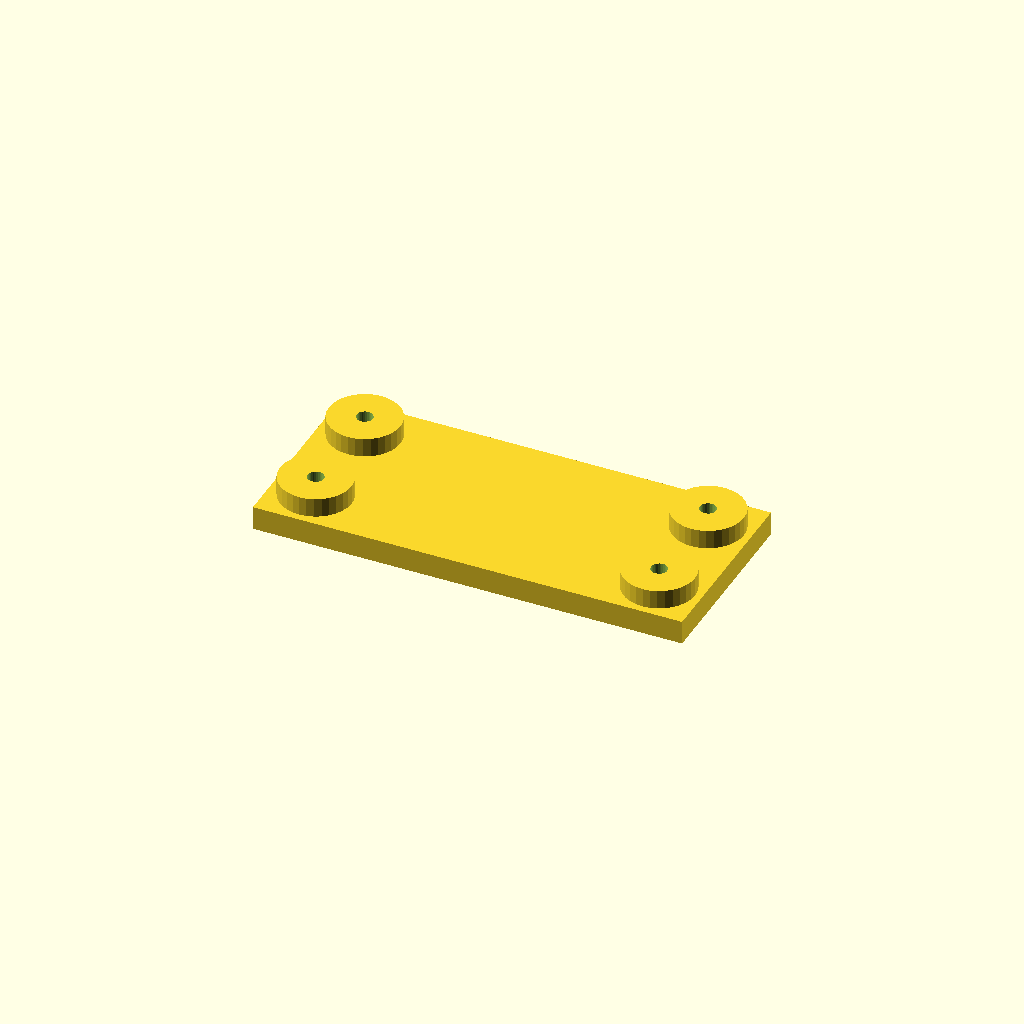
Cell 1: rendered with the file's own defaults.
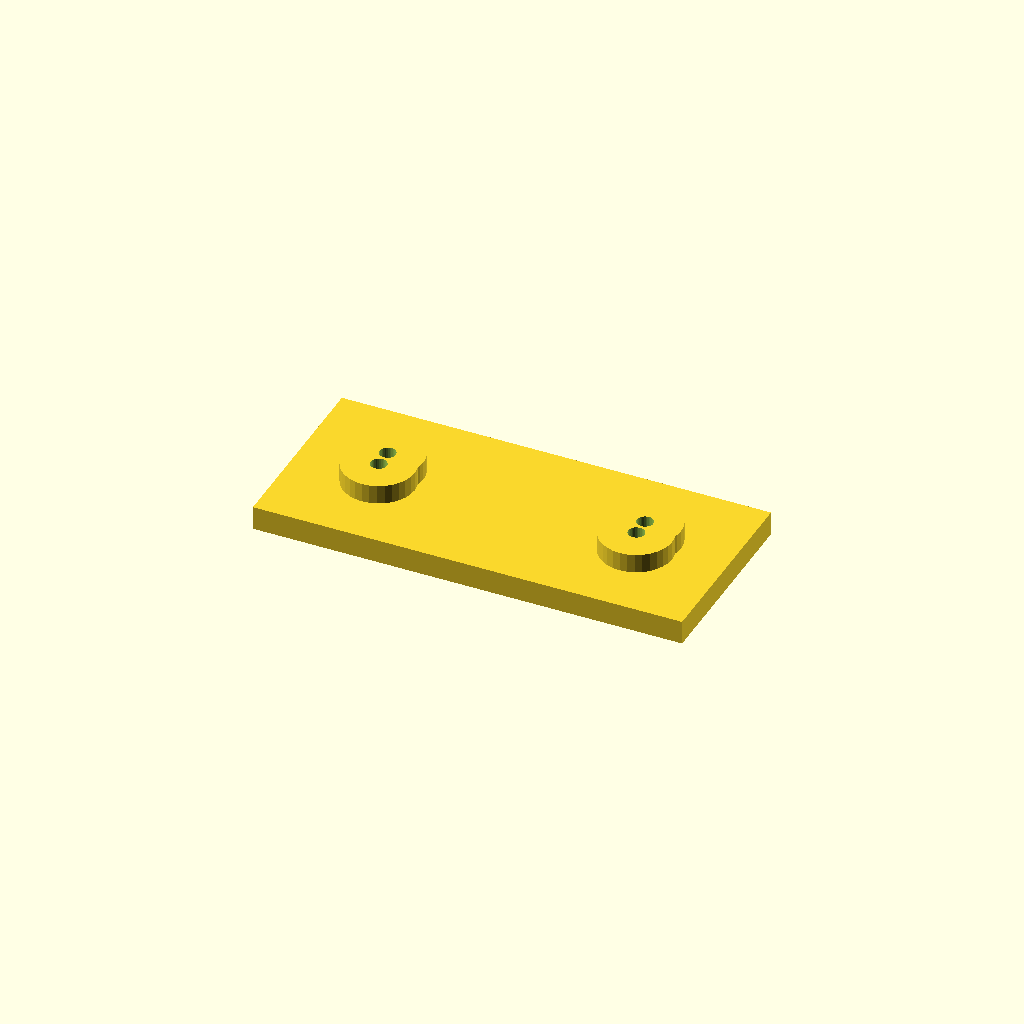
Cell 2: the same model with edge = 36.
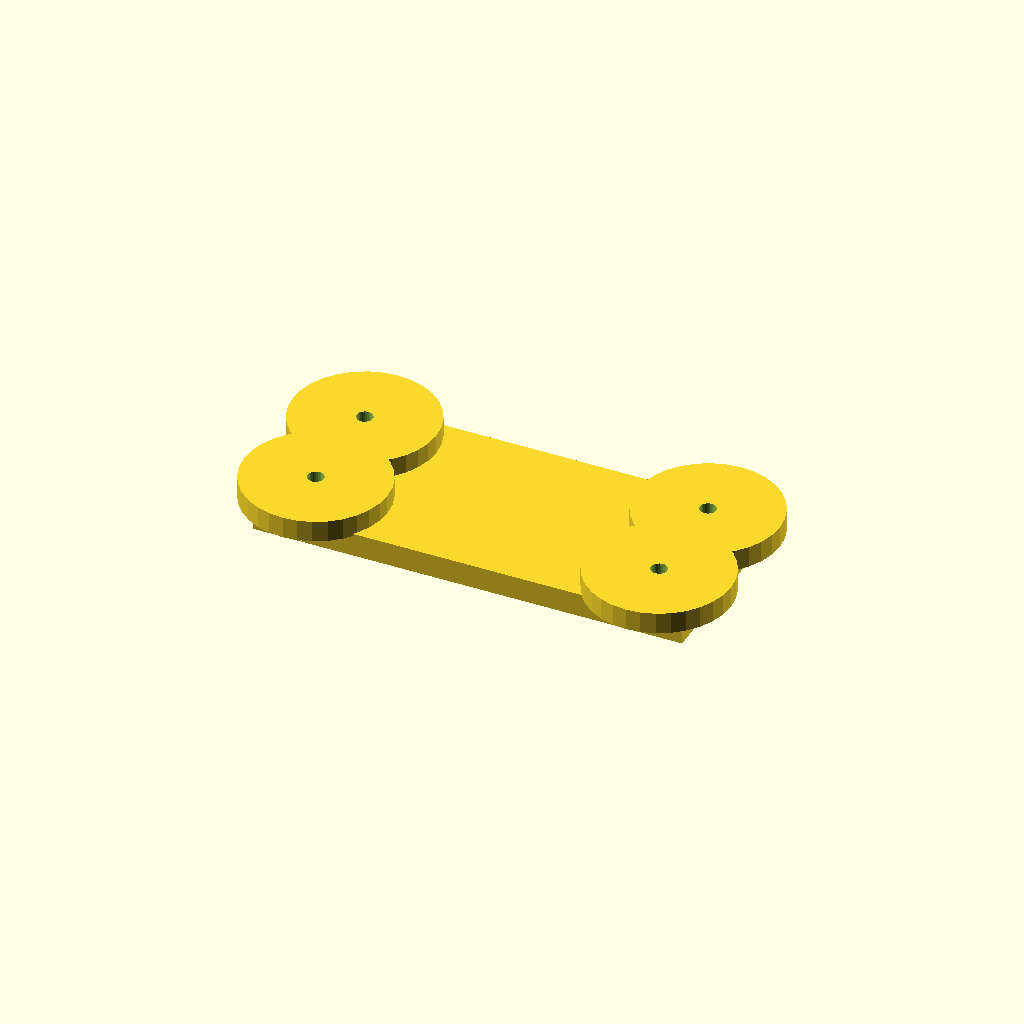
Cell 3: the same model with boss_d = 60.
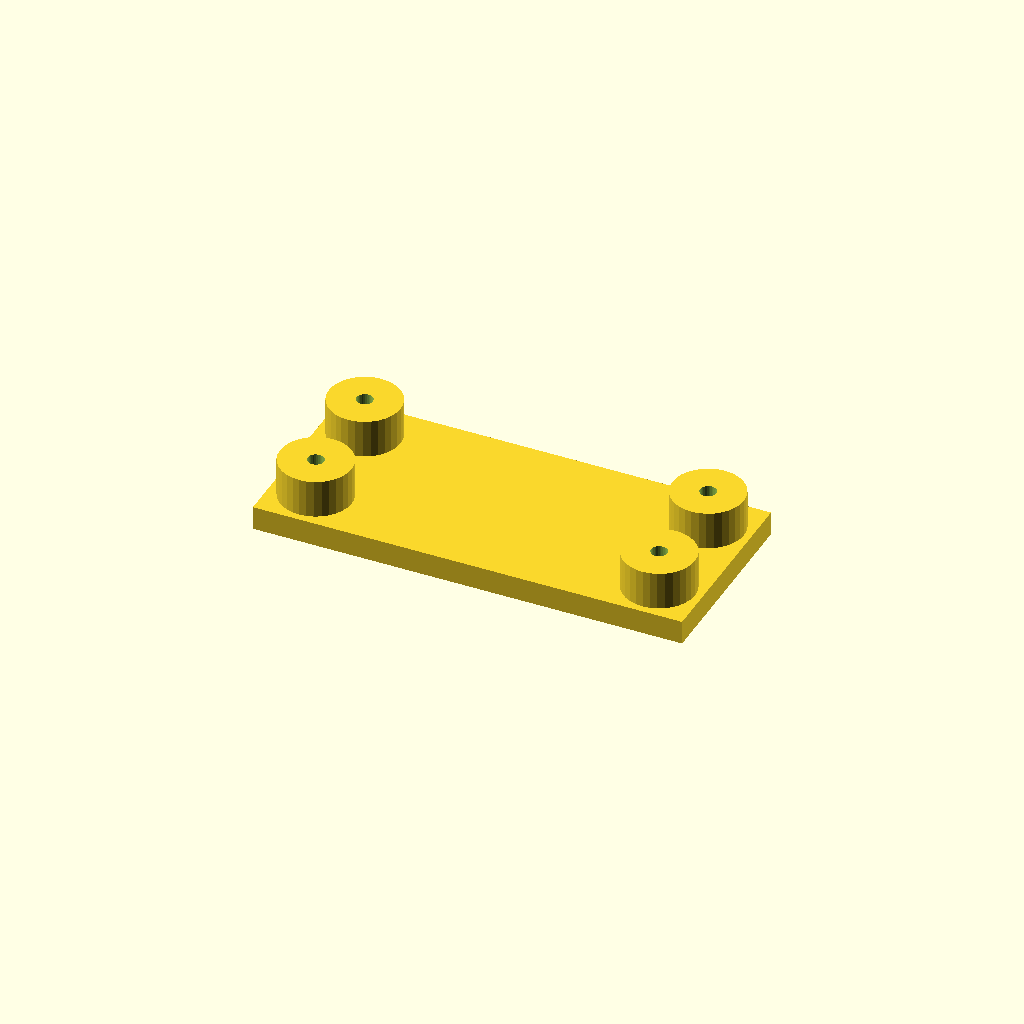
Cell 4: boss_h = 16 (everything else at default).
All cells are drawn from one camera (rotation 55°, 0°, 25°, orthographic, colour scheme Cornfield), so only the parameter changes between them.
Source of the model, data/previews/families_v9/scad/anchorpads.scad:
$fn = 32;
// ----------------------------------------------------------------------
// Anchor pads 180 x 80 x 18
// four corner bosses with anchor holes
// ----------------------------------------------------------------------

// --- parameters (mm) ---
plate = [180, 80, 10];  // base plate size (x, y, z)
pads = 4;               // boss count, one per corner
edge = 18;              // boss centre offset from the plate edge
boss_d = 30;            // boss diameter
boss_h = 8;             // boss height above the base plate
bore_d = 6.6;           // nominal hole diameter from the drawing
print_allowance = 0.2;  // clearance added for printing

// --- derived feature positions (mm) ---
hole_d = bore_d + print_allowance;  // = 6.8   hole diameter as printed
height = plate[2] + boss_h;         // = 18   overall height of the part
corner_x = plate[0] / 2 - edge;     // = 72   boss centre X
corner_y = plate[1] / 2 - edge;     // = 22   boss centre Y
feature_centers = [
  [corner_x, corner_y],
  [-corner_x, corner_y],
  [-corner_x, -corner_y],
  [corner_x, -corner_y]
];   // boss centres, anchor holes are drilled there

// base plate, four bosses standing on it, anchor holes all the way through
difference() {
  union() {
    cube(plate, center = true);
    for (centre = feature_centers)
      translate([centre[0], centre[1], plate[2] / 2 - 1])
        cylinder(d = boss_d, h = boss_h + 1);
  }
  for (centre = feature_centers)
    translate([centre[0], centre[1], -height])
      cylinder(d = hole_d, h = 2 * height + 2);  // through boss and plate
}
Parameter table extracted from the source (name, type, default, range or options):
plate: vector, default [180, 80, 10]
pads: number, default 4
edge: number, default 18
boss_d: number, default 30
boss_h: number, default 8
bore_d: number, default 6.6
print_allowance: number, default 0.2
